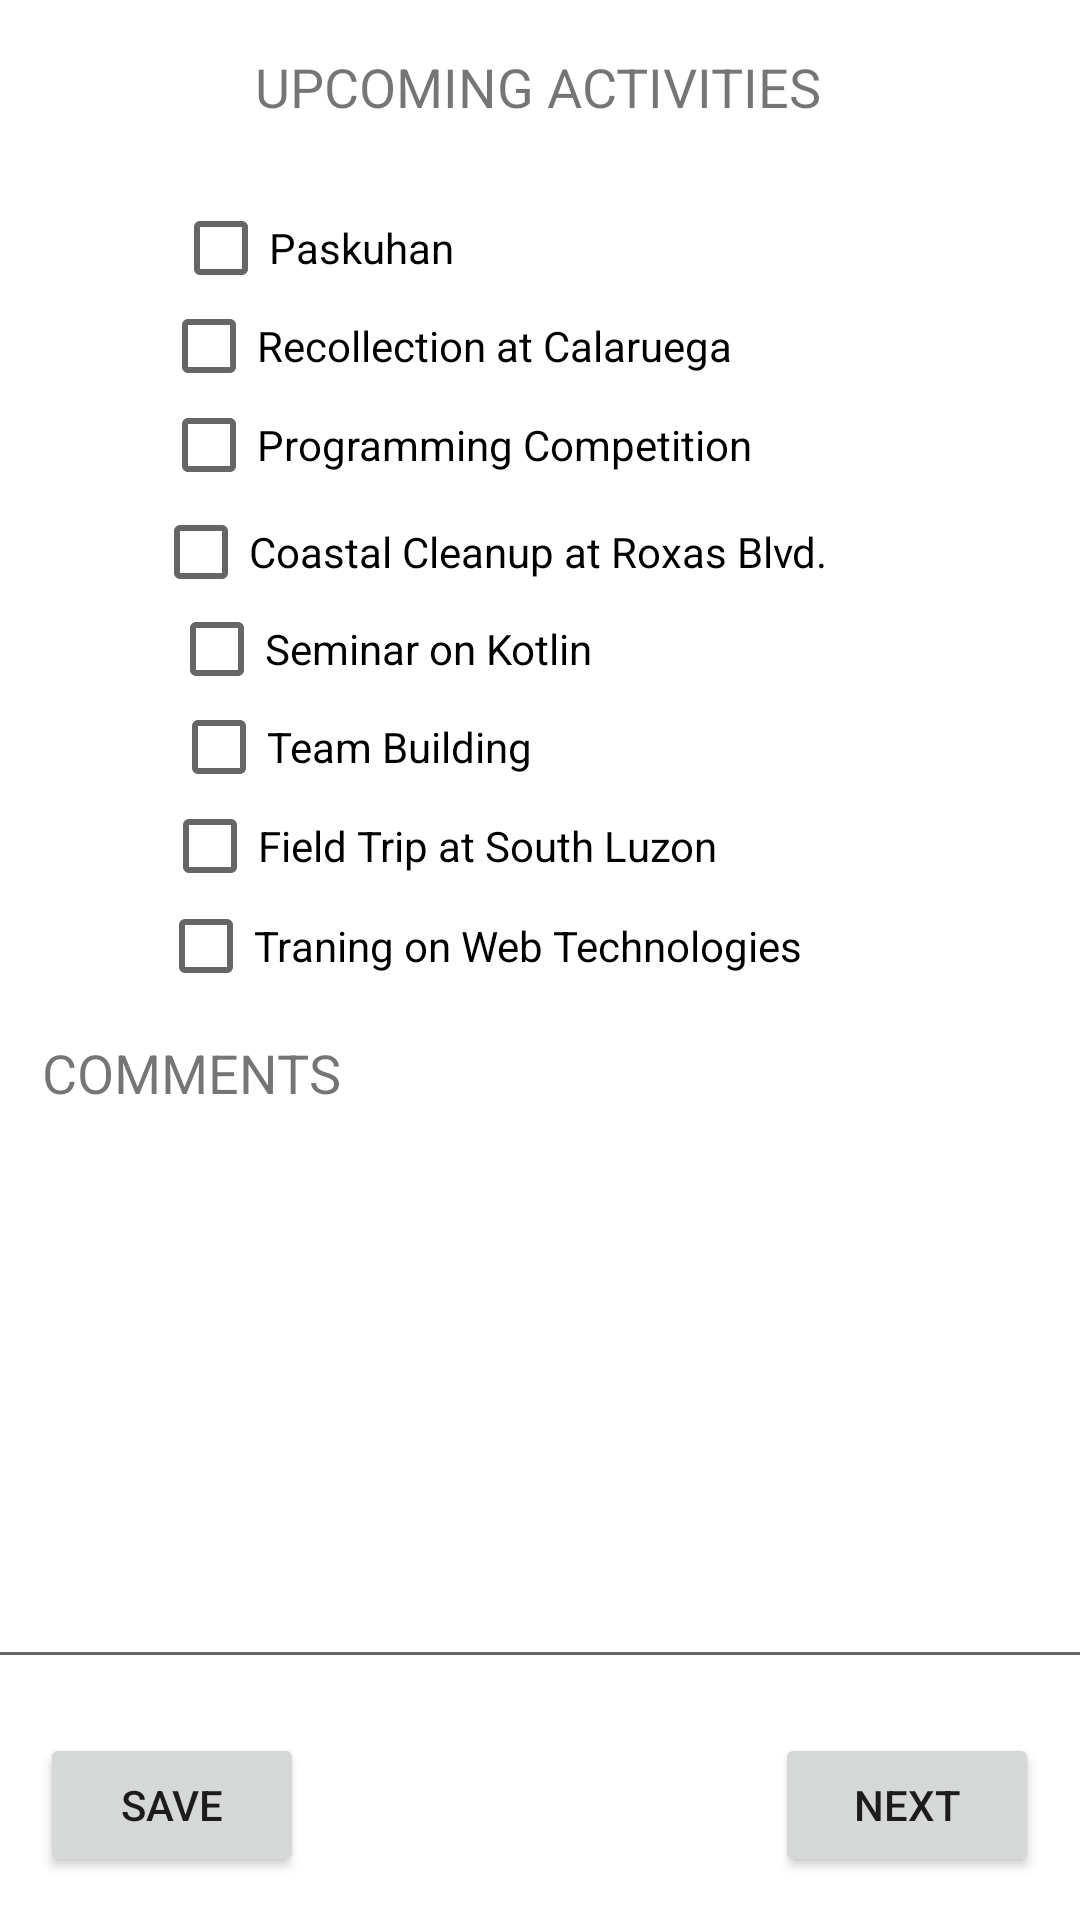

Here is an Android app screen rendered from its layout file. Give the layout XML and the strings, colors and styles it references.
<!-- AndroidManifest.xml: application theme AppTheme -->
<!-- res/layout/activity_main.xml -->
<?xml version="1.0" encoding="utf-8"?>
<androidx.constraintlayout.widget.ConstraintLayout xmlns:android="http://schemas.android.com/apk/res/android"
    xmlns:app="http://schemas.android.com/apk/res-auto"
    xmlns:tools="http://schemas.android.com/tools"
    android:layout_width="match_parent"
    android:layout_height="match_parent"
    tools:context=".MainActivity">

    <CheckBox
        android:id="@+id/checkBox2"
        android:layout_width="wrap_content"
        android:layout_height="wrap_content"
        android:text="Recollection at Calaruega"
        app:layout_constraintBottom_toBottomOf="parent"
        app:layout_constraintEnd_toEndOf="parent"
        app:layout_constraintHorizontal_bias="0.317"
        app:layout_constraintStart_toStartOf="parent"
        app:layout_constraintTop_toTopOf="parent"
        app:layout_constraintVertical_bias="0.154" />

    <CheckBox
        android:id="@+id/checkBox3"
        android:layout_width="wrap_content"
        android:layout_height="wrap_content"
        android:text="Programming Competition"
        app:layout_constraintBottom_toBottomOf="parent"
        app:layout_constraintEnd_toEndOf="parent"
        app:layout_constraintHorizontal_bias="0.33"
        app:layout_constraintStart_toStartOf="parent"
        app:layout_constraintTop_toTopOf="parent"
        app:layout_constraintVertical_bias="0.21" />

    <CheckBox
        android:id="@+id/checkBox"
        android:layout_width="wrap_content"
        android:layout_height="wrap_content"
        android:text="Paskuhan"
        app:layout_constraintBottom_toBottomOf="parent"
        app:layout_constraintEnd_toEndOf="parent"
        app:layout_constraintHorizontal_bias="0.217"
        app:layout_constraintStart_toStartOf="parent"
        app:layout_constraintTop_toTopOf="parent"
        app:layout_constraintVertical_bias="0.099" />

    <CheckBox
        android:id="@+id/checkBox4"
        android:layout_width="wrap_content"
        android:layout_height="wrap_content"
        android:text="Coastal Cleanup at Roxas Blvd."
        app:layout_constraintBottom_toBottomOf="parent"
        app:layout_constraintEnd_toEndOf="parent"
        app:layout_constraintHorizontal_bias="0.377"
        app:layout_constraintStart_toStartOf="parent"
        app:layout_constraintTop_toTopOf="parent"
        app:layout_constraintVertical_bias="0.26999998" />

    <CheckBox
        android:id="@+id/checkBox5"
        android:layout_width="wrap_content"
        android:layout_height="wrap_content"
        android:text="Seminar on Kotlin"
        app:layout_constraintBottom_toBottomOf="parent"
        app:layout_constraintEnd_toEndOf="parent"
        app:layout_constraintHorizontal_bias="0.258"
        app:layout_constraintStart_toStartOf="parent"
        app:layout_constraintTop_toTopOf="parent"
        app:layout_constraintVertical_bias="0.325" />

    <CheckBox
        android:id="@+id/checkBox6"
        android:layout_width="wrap_content"
        android:layout_height="wrap_content"
        android:text="Team Building"
        app:layout_constraintBottom_toBottomOf="parent"
        app:layout_constraintEnd_toEndOf="parent"
        app:layout_constraintHorizontal_bias="0.238"
        app:layout_constraintStart_toStartOf="parent"
        app:layout_constraintTop_toTopOf="parent"
        app:layout_constraintVertical_bias="0.38" />

    <CheckBox
        android:id="@+id/checkBox8"
        android:layout_width="wrap_content"
        android:layout_height="wrap_content"
        android:text="Traning on Web Technologies"
        app:layout_constraintBottom_toBottomOf="parent"
        app:layout_constraintEnd_toEndOf="parent"
        app:layout_constraintHorizontal_bias="0.363"
        app:layout_constraintStart_toStartOf="parent"
        app:layout_constraintTop_toTopOf="parent"
        app:layout_constraintVertical_bias="0.492" />

    <CheckBox
        android:id="@+id/checkBox7"
        android:layout_width="wrap_content"
        android:layout_height="wrap_content"
        android:text="Field Trip at South Luzon"
        app:layout_constraintBottom_toBottomOf="parent"
        app:layout_constraintEnd_toEndOf="parent"
        app:layout_constraintHorizontal_bias="0.31"
        app:layout_constraintStart_toStartOf="parent"
        app:layout_constraintTop_toTopOf="parent"
        app:layout_constraintVertical_bias="0.436" />

    <Button
        android:id="@+id/button"
        android:layout_width="wrap_content"
        android:layout_height="wrap_content"
        android:onClick="next"
        android:text="Next"
        app:layout_constraintBottom_toBottomOf="parent"
        app:layout_constraintEnd_toEndOf="parent"
        app:layout_constraintHorizontal_bias="0.95"
        app:layout_constraintStart_toStartOf="parent"
        app:layout_constraintTop_toTopOf="parent"
        app:layout_constraintVertical_bias="0.976" />

    <Button
        android:id="@+id/button2"
        android:layout_width="wrap_content"
        android:layout_height="wrap_content"
        android:onClick="writeData"
        android:text="save"
        app:layout_constraintBottom_toBottomOf="parent"
        app:layout_constraintEnd_toEndOf="parent"
        app:layout_constraintHorizontal_bias="0.049"
        app:layout_constraintStart_toStartOf="parent"
        app:layout_constraintTop_toTopOf="parent"
        app:layout_constraintVertical_bias="0.976" />

    <TextView
        android:id="@+id/textView"
        android:layout_width="wrap_content"
        android:layout_height="wrap_content"
        android:text="UPCOMING ACTIVITIES"
        android:textSize="18sp"
        app:layout_constraintBottom_toBottomOf="parent"
        app:layout_constraintEnd_toEndOf="parent"
        app:layout_constraintHorizontal_bias="0.497"
        app:layout_constraintStart_toStartOf="parent"
        app:layout_constraintTop_toTopOf="parent"
        app:layout_constraintVertical_bias="0.027" />

    <TextView
        android:id="@+id/textView2"
        android:layout_width="wrap_content"
        android:layout_height="wrap_content"
        android:text="COMMENTS"
        android:textSize="18sp"
        app:layout_constraintBottom_toBottomOf="parent"
        app:layout_constraintEnd_toEndOf="parent"
        app:layout_constraintHorizontal_bias="0.054"
        app:layout_constraintStart_toStartOf="parent"
        app:layout_constraintTop_toTopOf="parent"
        app:layout_constraintVertical_bias="0.561" />

    <EditText
        android:id="@+id/editText"
        android:layout_width="377dp"
        android:layout_height="165dp"
        android:ems="10"
        android:gravity="start|top"
        android:inputType="textMultiLine"
        app:layout_constraintBottom_toBottomOf="parent"
        app:layout_constraintEnd_toEndOf="parent"
        app:layout_constraintStart_toStartOf="parent"
        app:layout_constraintTop_toTopOf="parent"
        app:layout_constraintVertical_bias="0.831" />

</androidx.constraintlayout.widget.ConstraintLayout>
<!-- resources referenced by this layout -->
<resources>
  <style name="AppTheme" parent="Theme.MaterialComponents.Light.DialogWhenLarge">
          
          <item name="colorPrimary">@color/colorPrimary</item>
          <item name="colorPrimaryDark">@color/colorPrimaryDark</item>
          <item name="colorAccent">@color/colorAccent</item>
      </style>
  <color name="colorPrimary">#000000</color>
  <color name="colorPrimaryDark">#000000</color>
  <color name="colorAccent">#8B8B8B</color>
</resources>
